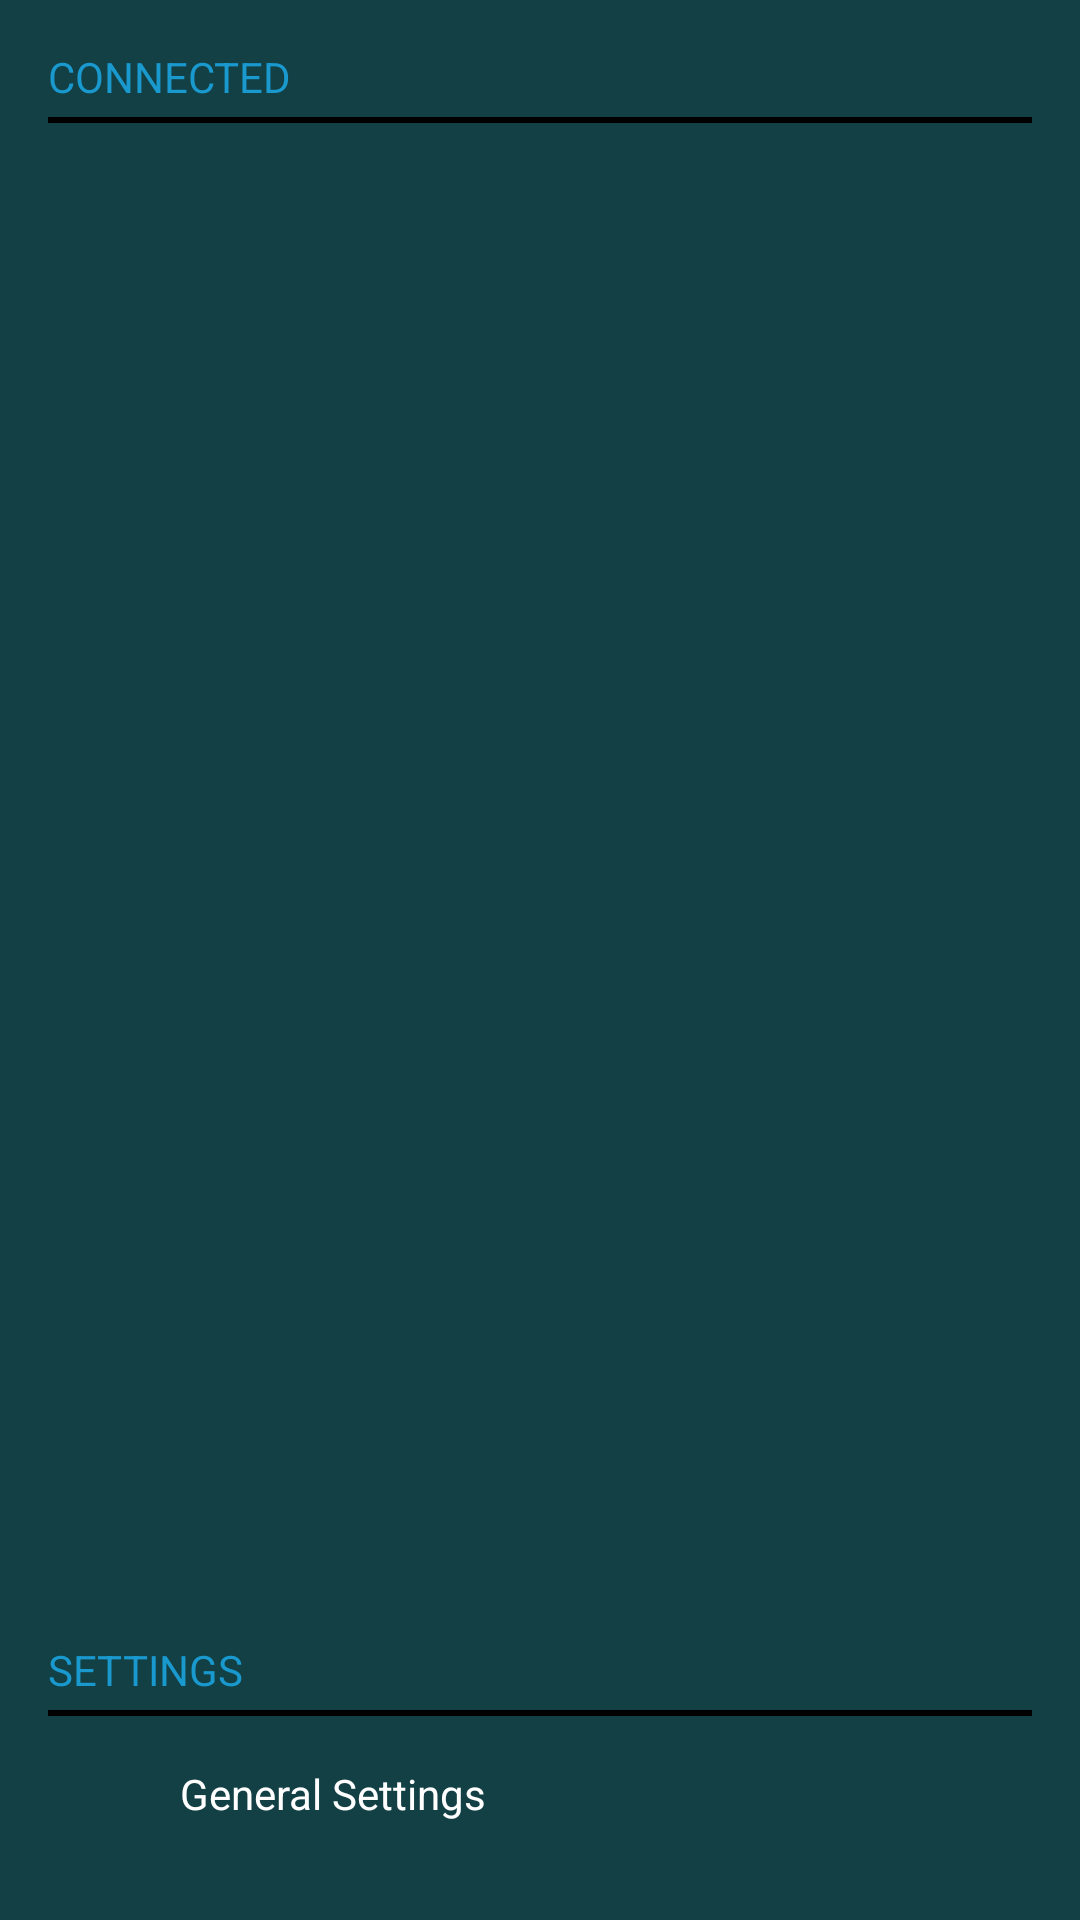

Produce the Android XML layout that renders to this screen, including the resource entries it uses.
<!-- AndroidManifest.xml: application theme MyTheme -->
<!-- res/layout/navigation_drawer_layout.xml -->
<?xml version="1.0" encoding="utf-8"?>
<LinearLayout xmlns:android="http://schemas.android.com/apk/res/android"
    android:id="@+id/navigationDrawer"
    android:layout_width="300dp"
    android:layout_height="match_parent"
    android:layout_gravity="start"
    android:background="#134045"
    android:choiceMode="singleChoice"
    android:divider="@android:color/transparent"
    android:dividerHeight="0dp"
    android:orientation="vertical"
    android:padding="16dp">

    <RelativeLayout
        android:layout_width="match_parent"
        android:layout_height="wrap_content"
        android:paddingRight="8dp">

        <TextView
            android:layout_width="match_parent"
            android:layout_height="wrap_content"
            android:text="connected"
            android:textAllCaps="true"
            android:textColor="#1999CE" />

    </RelativeLayout>


    <View
        android:layout_width="match_parent"
        android:layout_height="2dp"
        android:layout_marginTop="4dp"
        android:background="#000000" />

    <android.support.v7.widget.RecyclerView
        android:id="@+id/connectedMachinesList"
        android:layout_width="match_parent"
        android:layout_height="0dp"
        android:layout_weight="1">

    </android.support.v7.widget.RecyclerView>

    <TextView
        android:layout_width="match_parent"
        android:layout_height="wrap_content"
        android:paddingTop="8dp"
        android:text="settings"
        android:textAllCaps="true"
        android:textColor="#1999CE" />

    <View
        android:layout_width="match_parent"
        android:layout_height="2dp"
        android:layout_marginTop="4dp"
        android:background="#000000" />

    <RelativeLayout
        android:layout_width="match_parent"
        android:layout_height="wrap_content"
        android:layout_marginBottom="8dp"
        android:layout_marginTop="8dp"
        android:onClick="openSettings"
        android:orientation="horizontal">

        <ImageView
            android:id="@+id/imageTS"
            android:layout_width="36dp"
            android:layout_height="36dp"
            android:layout_centerVertical="true"
            android:paddingLeft="8dp"
            android:src="@drawable/ic_settings" />

        <TextView
            android:id="@+id/textTS"
            android:layout_width="wrap_content"
            android:layout_height="wrap_content"
            android:layout_centerVertical="true"
            android:layout_toRightOf="@+id/imageTS"
            android:paddingLeft="8dp"
            android:text="General Settings"
            android:textColor="#FFFFFF" />

    </RelativeLayout>

</LinearLayout>
<!-- resources referenced by this layout -->
<resources>
  <style name="MyTheme" parent="@android:style/Theme.Material.Light">
          <item name="android:colorPrimary">#34585C</item>
          <item name="android:colorPrimaryDark">#243D40</item>
          <item name="android:textColorPrimary">#FFFFFF</item>
      </style>
</resources>
